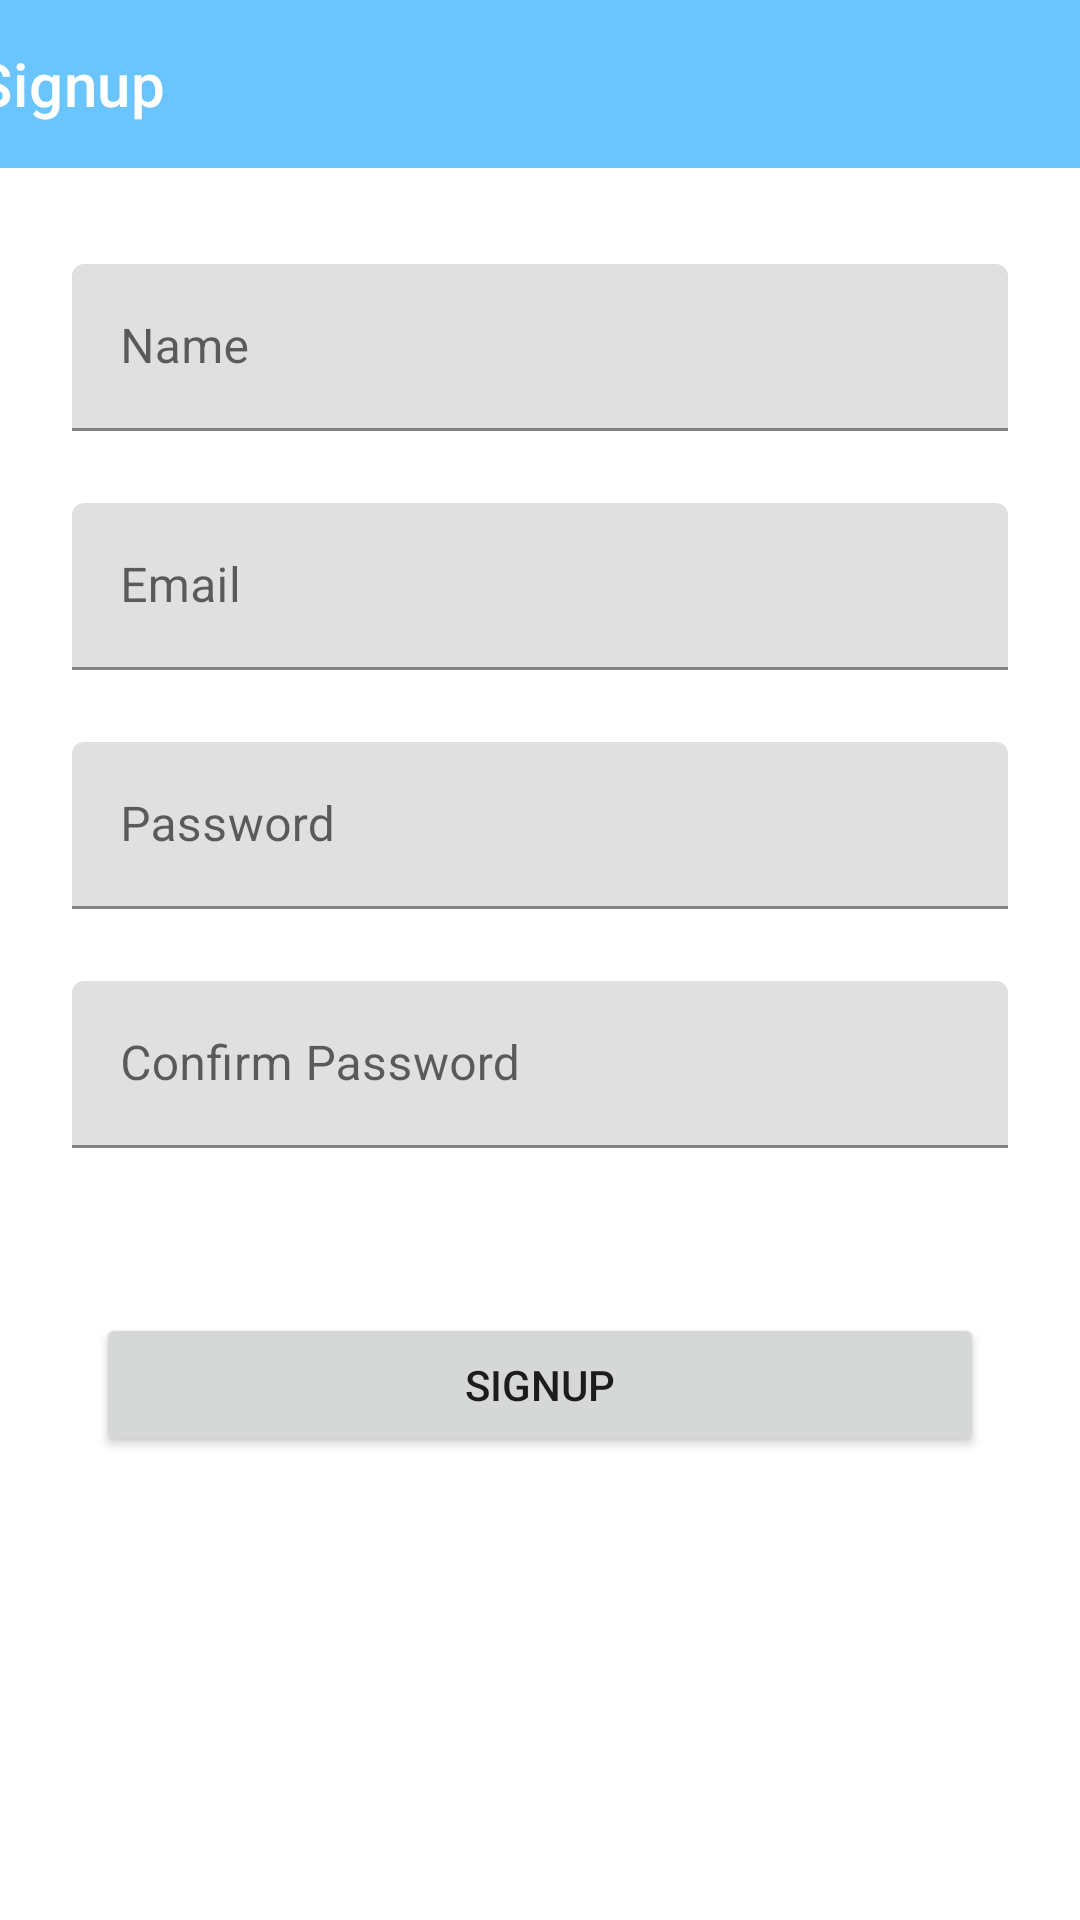

Android layout source for this screen:
<!-- AndroidManifest.xml: application theme Theme.Webservices -->
<!-- res/layout/activity_sign_up_screen.xml -->
<?xml version="1.0" encoding="utf-8"?>
<androidx.constraintlayout.widget.ConstraintLayout xmlns:android="http://schemas.android.com/apk/res/android"
    xmlns:app="http://schemas.android.com/apk/res-auto"
    xmlns:tools="http://schemas.android.com/tools"
    android:layout_width="match_parent"
    android:layout_height="match_parent"
    tools:context=".screens.SignUpScreen">

    <com.google.android.material.textfield.TextInputLayout
        android:id="@+id/textInputLayout3"
        android:layout_width="match_parent"
        android:layout_height="wrap_content"
        android:layout_marginStart="24dp"
        android:layout_marginTop="32dp"
        android:layout_marginEnd="24dp"
        app:layout_constraintEnd_toEndOf="parent"
        app:layout_constraintStart_toStartOf="parent"
        app:layout_constraintTop_toBottomOf="@+id/toolbar4">

        <com.google.android.material.textfield.TextInputEditText
            android:id="@+id/signupName"
            android:layout_width="match_parent"
            android:layout_height="wrap_content"
            android:hint="Name" />
    </com.google.android.material.textfield.TextInputLayout>

    <com.google.android.material.textfield.TextInputLayout
        android:id="@+id/textInputLayout4"
        android:layout_width="match_parent"
        android:layout_height="wrap_content"
        android:layout_marginStart="24dp"
        android:layout_marginTop="24dp"
        android:layout_marginEnd="24dp"
        app:layout_constraintEnd_toEndOf="parent"
        app:layout_constraintStart_toStartOf="parent"
        app:layout_constraintTop_toBottomOf="@+id/textInputLayout3">

        <com.google.android.material.textfield.TextInputEditText
            android:id="@+id/signupEmail"
            android:layout_width="match_parent"
            android:layout_height="wrap_content"
            android:hint="Email" />
    </com.google.android.material.textfield.TextInputLayout>

    <com.google.android.material.textfield.TextInputLayout
        android:id="@+id/textInputLayout5"
        android:layout_width="match_parent"
        android:layout_height="wrap_content"
        android:layout_marginStart="24dp"
        android:layout_marginTop="24dp"
        android:layout_marginEnd="24dp"
        app:layout_constraintEnd_toEndOf="parent"
        app:layout_constraintStart_toStartOf="parent"
        app:layout_constraintTop_toBottomOf="@+id/textInputLayout4">

        <com.google.android.material.textfield.TextInputEditText
            android:id="@+id/signupPassword"
            android:layout_width="match_parent"
            android:layout_height="wrap_content"
            android:hint="Password"
            android:inputType="textPassword" />
    </com.google.android.material.textfield.TextInputLayout>

    <com.google.android.material.textfield.TextInputLayout
        android:id="@+id/textInputLayout6"
        android:layout_width="match_parent"
        android:layout_height="wrap_content"
        android:layout_marginStart="24dp"
        android:layout_marginTop="24dp"
        android:layout_marginEnd="24dp"
        app:layout_constraintEnd_toEndOf="parent"
        app:layout_constraintStart_toStartOf="parent"
        app:layout_constraintTop_toBottomOf="@+id/textInputLayout5">

        <com.google.android.material.textfield.TextInputEditText
            android:id="@+id/signupConfirmPassword"
            android:layout_width="match_parent"
            android:layout_height="wrap_content"
            android:hint="Confirm Password"
            android:inputType="textPassword" />
    </com.google.android.material.textfield.TextInputLayout>

    <Button
        android:id="@+id/signUpBtn"
        android:layout_width="match_parent"
        android:layout_height="wrap_content"
        android:layout_marginStart="32dp"
        android:layout_marginTop="55dp"
        android:layout_marginEnd="32dp"
        android:text="SignUp"
        app:layout_constraintEnd_toEndOf="parent"
        app:layout_constraintStart_toStartOf="parent"
        app:layout_constraintTop_toBottomOf="@+id/textInputLayout6" />

    <androidx.appcompat.widget.Toolbar
        android:id="@+id/toolbar4"
        android:layout_width="409dp"
        android:layout_height="wrap_content"
        android:background="?attr/colorPrimary"
        app:titleTextColor="@color/white"
        android:minHeight="?attr/actionBarSize"
        android:theme="?attr/actionBarTheme"
        app:layout_constraintEnd_toEndOf="parent"
        app:layout_constraintStart_toStartOf="parent"
        app:layout_constraintTop_toTopOf="parent"
        app:title="Signup" />
</androidx.constraintlayout.widget.ConstraintLayout>
<!-- resources referenced by this layout -->
<resources>
  <color name="white">#FFFFFFFF</color>
  <style name="Theme.Webservices" parent="Theme.MaterialComponents.DayNight.NoActionBar">
          
          <item name="colorPrimary">@color/purple_500</item>
          <item name="colorPrimaryVariant">@color/purple_700</item>
          <item name="colorOnPrimary">@color/white</item>
          
          <item name="colorSecondary">@color/teal_200</item>
          <item name="colorSecondaryVariant">@color/teal_700</item>
          <item name="colorOnSecondary">@color/black</item>
          
          <item name="android:statusBarColor" tools:targetApi="l">?attr/colorPrimaryVariant</item>
          
      </style>
  <color name="purple_500">#6ac5fe</color>
  <color name="purple_700">#45b6fe</color>
  <color name="teal_200">#b5e2ff</color>
  <color name="teal_700">#6ac5fe</color>
  <color name="black">#FF000000</color>
</resources>
